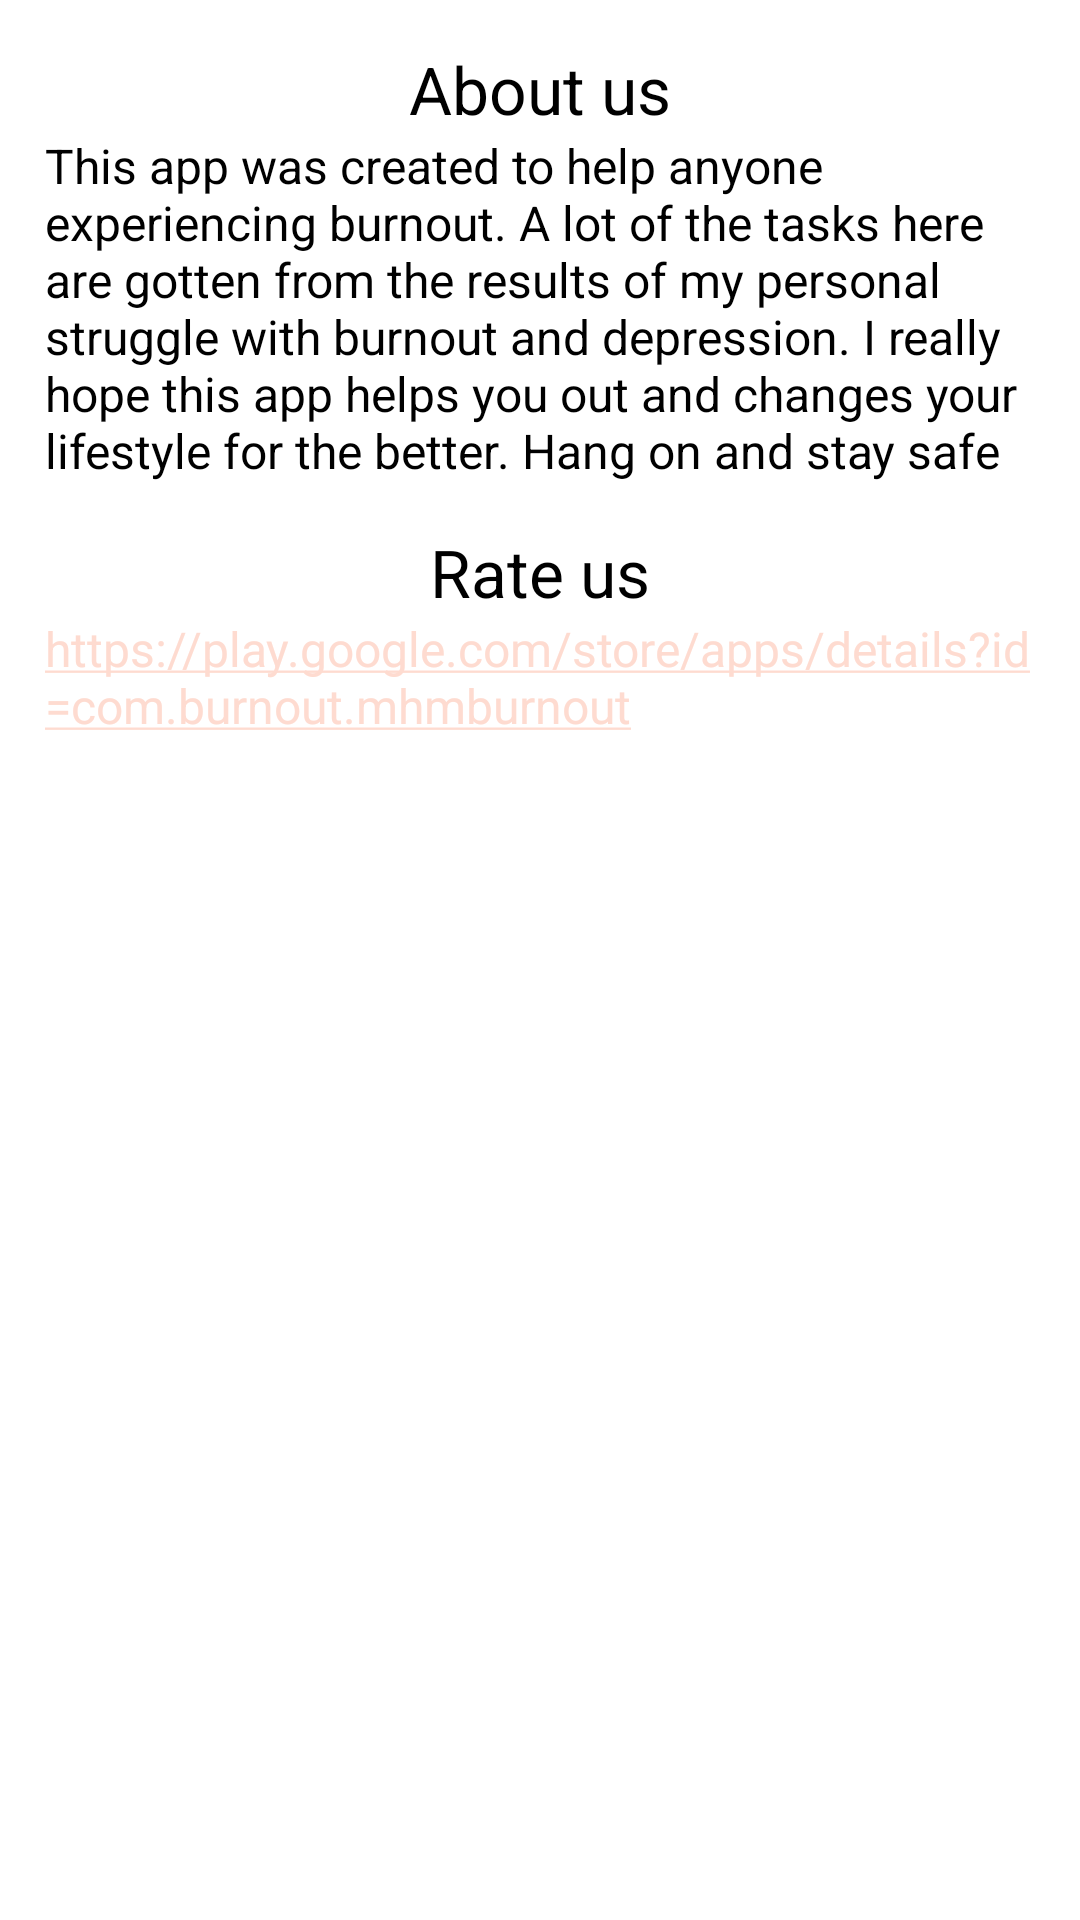

Produce the Android XML layout that renders to this screen, including the resource entries it uses.
<!-- AndroidManifest.xml: application theme Theme.MHMBurnout -->
<!-- res/layout/fragment_about_us.xml -->
<?xml version="1.0" encoding="utf-8"?>
<FrameLayout xmlns:android="http://schemas.android.com/apk/res/android"
    xmlns:app="http://schemas.android.com/apk/res-auto"
    xmlns:tools="http://schemas.android.com/tools"
    android:layout_width="match_parent"
    android:layout_height="match_parent"
    tools:context=".fragments.AboutUsFragment">

    <androidx.constraintlayout.widget.ConstraintLayout
        android:layout_width="match_parent"
        android:layout_height="match_parent"
        android:background="@color/white">

        <TextView
            android:id="@+id/textView10"
            android:layout_width="wrap_content"
            android:layout_height="wrap_content"
            android:layout_marginTop="15dp"
            android:text="About us"
            android:textAppearance="@style/TextAppearance.AppCompat.Large"
            android:textColor="@color/black"
            app:layout_constraintEnd_toEndOf="parent"
            app:layout_constraintStart_toStartOf="parent"
            app:layout_constraintTop_toTopOf="parent" />

        <TextView
            android:id="@+id/textView12"
            android:layout_width="0dp"
            android:layout_height="wrap_content"
            android:layout_marginStart="15dp"
            android:layout_marginEnd="15dp"
            android:text="This app was created to help anyone experiencing burnout. A lot of the tasks here are gotten from the results of my personal struggle with burnout and depression. I really hope this app helps you out and changes your lifestyle for the better. Hang on and stay safe"
            android:textColor="@color/black"
            android:textSize="16sp"
            app:layout_constraintEnd_toEndOf="parent"
            app:layout_constraintStart_toStartOf="parent"
            app:layout_constraintTop_toBottomOf="@+id/textView10" />

        <TextView
            android:id="@+id/textView14"
            android:layout_width="wrap_content"
            android:layout_height="wrap_content"
            android:layout_marginTop="15dp"
            android:text="Rate us"
            android:textAppearance="@style/TextAppearance.AppCompat.Large"
            android:textColor="@color/black"
            app:layout_constraintEnd_toEndOf="parent"
            app:layout_constraintStart_toStartOf="parent"
            app:layout_constraintTop_toBottomOf="@+id/textView12" />

        <TextView
            android:id="@+id/link7"
            android:layout_width="0dp"
            android:layout_height="wrap_content"
            android:layout_marginStart="15dp"
            android:layout_marginEnd="15dp"
            android:autoLink="web"
            android:text="https://play.google.com/store/apps/details?id=com.burnout.mhmburnout"
            android:textSize="16sp"
            app:layout_constraintEnd_toEndOf="parent"
            app:layout_constraintStart_toStartOf="parent"
            app:layout_constraintTop_toBottomOf="@+id/textView14"
            tools:ignore="TouchTargetSizeCheck" />
    </androidx.constraintlayout.widget.ConstraintLayout>

</FrameLayout>
<!-- resources referenced by this layout -->
<resources>
  <style name="Theme.MHMBurnout" parent="Theme.MaterialComponents.DayNight.NoActionBar">
          
          <item name="colorPrimary">#FEDBD0</item>
          <item name="colorPrimaryVariant">@color/purple_700</item>
          <item name="colorOnPrimary">#442C2E</item>
          
          <item name="colorSecondary">#FEDBD0</item>
          <item name="colorSecondaryVariant">@color/teal_700</item>
          <item name="colorOnSecondary">#442C2E</item>
          
          <item name="android:statusBarColor" tools:targetApi="l">#D5B3A9</item>
          <item name="android:windowLightStatusBar">false</item>
          
      </style>
  <!-- not gathered from this repository: default colours our renderer supplied (Android Studio template values) -->
  <color name="purple_700">#FF3700B3</color>
  <color name="teal_700">#FF018786</color>
  <color name="black">#FF000000</color>
  <color name="white">#FFFFFFFF</color>
</resources>
